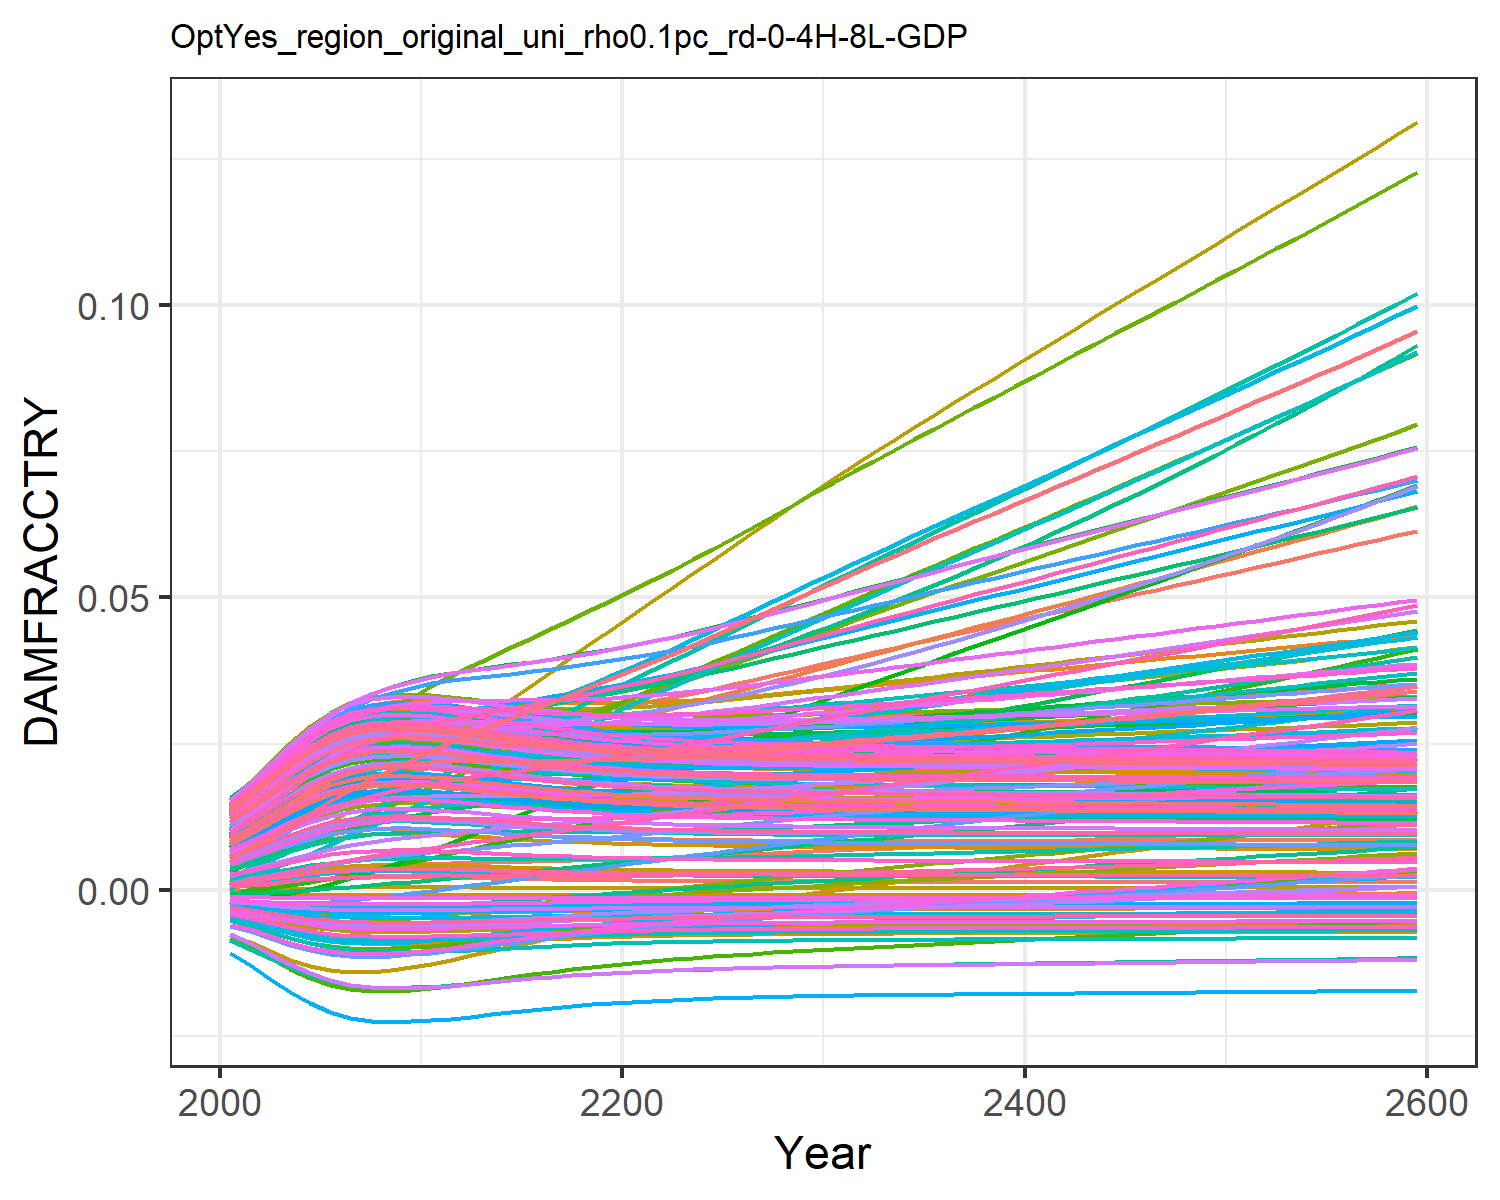

The data file committed next to this chart (first rows):
0.0004944558363300738, 0.009035041868853537, 0.0010779841660710774, 0.0127878253965087, 0.00461966740140384, -0.0036702585896140017, 0.005396870574371772, -0.004468618289771348, 0.0015197870186281555, 0.007712177554695604, -0.002175850673307704, 0.01452616220537947, 0.014177142238750337, 0.011646475765467606, -0.0008179012320524119, 0.01390162019000104, 0.012861461062364172, -0.0023375822918926628, -0.004484082233695831, 0.01275811598117009, 0.004026221859281131, 0.00963568972124365, 0.014346147544533642, 0.01391696621400593
0.0007213, 0.01154, 0.001574, 0.01559, 0.00555, -0.004316, 0.008096, -0.005253, 0.001935, 0.009241, -0.002428, 0.01742, 0.01691, 0.01388, -0.0008842, 0.01675, 0.01499, -0.002692, -0.005372, 0.01512, 0.004919, 0.01156, 0.01675, 0.01646
0.001004, 0.01387, 0.002003, 0.01854, 0.006625, -0.005013, 0.009779, -0.006101, 0.00243, 0.01099, -0.002738, 0.02048, 0.02001, 0.01641, -0.0009307, 0.01985, 0.01739, -0.003064, -0.00634, 0.01779, 0.005952, 0.01374, 0.01946, 0.01933
0.001313, 0.01637, 0.002493, 0.02153, 0.007716, -0.005666, 0.01173, -0.006901, 0.002947, 0.01274, -0.002995, 0.02359, 0.02309, 0.01895, -0.0009464, 0.02297, 0.01977, -0.003396, -0.007263, 0.02044, 0.007, 0.01591, 0.02214, 0.02219
0.001609, 0.01873, 0.002972, 0.02423, 0.0087, -0.006212, 0.01363, -0.007572, 0.003425, 0.0143, -0.003183, 0.02641, 0.02582, 0.02122, -0.0009347, 0.02575, 0.02186, -0.003659, -0.008046, 0.02279, 0.007947, 0.01784, 0.0245, 0.02471
0.001858, 0.02082, 0.003399, 0.02642, 0.009491, -0.006622, 0.01538, -0.008078, 0.003817, 0.01555, -0.003298, 0.02873, 0.02798, 0.02304, -0.0009085, 0.02799, 0.02351, -0.003845, -0.008641, 0.02464, 0.008706, 0.01937, 0.02636, 0.0267
0.002039, 0.02253, 0.003748, 0.02802, 0.01005, -0.006895, 0.01691, -0.008417, 0.004097, 0.01641, -0.003353, 0.03046, 0.02948, 0.02434, -0.0008813, 0.02959, 0.02465, -0.003962, -0.009043, 0.02592, 0.00924, 0.02045, 0.02764, 0.02808
0.002139, 0.02383, 0.004006, 0.02901, 0.01036, -0.007039, 0.01818, -0.008596, 0.00425, 0.01688, -0.00336, 0.03156, 0.0303, 0.02508, -0.0008636, 0.03052, 0.02527, -0.00402, -0.009256, 0.02662, 0.009531, 0.02104, 0.02833, 0.02883
0.00217, 0.02481, 0.004184, 0.02949, 0.01045, -0.007083, 0.01925, -0.00865, 0.004298, 0.01703, -0.003332, 0.03216, 0.03054, 0.02538, -0.0008578, 0.03091, 0.02546, -0.004034, -0.009321, 0.02683, 0.00962, 0.02123, 0.02855, 0.02906
0.002161, 0.02563, 0.004316, 0.02968, 0.01043, -0.00707, 0.02018, -0.008634, 0.004283, 0.01698, -0.003286, 0.03248, 0.03047, 0.02543, -0.0008596, 0.03099, 0.0254, -0.004023, -0.009301, 0.02676, 0.009593, 0.0212, 0.02848, 0.02899
0.00213, 0.02638, 0.004424, 0.02974, 0.01035, -0.007027, 0.02105, -0.008581, 0.004237, 0.01684, -0.003231, 0.03266, 0.03022, 0.02536, -0.0008652, 0.03091, 0.02522, -0.004001, -0.009238, 0.02656, 0.009506, 0.02106, 0.02827, 0.02877
0.002075, 0.02698, 0.004508, 0.0296, 0.01019, -0.006948, 0.02187, -0.008482, 0.004152, 0.01658, -0.003161, 0.03264, 0.02978, 0.02513, -0.0008752, 0.03063, 0.02488, -0.003962, -0.009121, 0.02617, 0.009345, 0.02077, 0.02789, 0.02836
0.002008, 0.02748, 0.004586, 0.02935, 0.009998, -0.00685, 0.02269, -0.008361, 0.004049, 0.01627, -0.003084, 0.03252, 0.02923, 0.02484, -0.0008864, 0.03025, 0.02446, -0.003915, -0.008976, 0.02571, 0.00915, 0.02041, 0.02743, 0.02787
0.001938, 0.02796, 0.004662, 0.02909, 0.009794, -0.006745, 0.02351, -0.008231, 0.003941, 0.01593, -0.003002, 0.03236, 0.02865, 0.02453, -0.0008972, 0.02984, 0.02402, -0.003864, -0.008822, 0.02521, 0.008944, 0.02004, 0.02693, 0.02734
0.00187, 0.02843, 0.004741, 0.02882, 0.009594, -0.006641, 0.02432, -0.008101, 0.003836, 0.01561, -0.002921, 0.03221, 0.02808, 0.02424, -0.0009069, 0.02943, 0.02359, -0.003812, -0.008668, 0.02473, 0.008742, 0.01967, 0.02645, 0.02682
0.001806, 0.02893, 0.004825, 0.02858, 0.009407, -0.006541, 0.02512, -0.007977, 0.003737, 0.01529, -0.00284, 0.03208, 0.02754, 0.02398, -0.000915, 0.02905, 0.02318, -0.003761, -0.008522, 0.02427, 0.008551, 0.01933, 0.02598, 0.02633
0.001749, 0.02944, 0.004915, 0.02838, 0.009238, -0.006447, 0.02594, -0.007862, 0.003646, 0.01501, -0.002762, 0.03199, 0.02705, 0.02377, -0.0009216, 0.02871, 0.0228, -0.003713, -0.008386, 0.02384, 0.008377, 0.01902, 0.02556, 0.02587
0.001697, 0.02997, 0.005012, 0.02822, 0.009087, -0.006363, 0.02676, -0.007758, 0.003566, 0.01475, -0.002686, 0.03194, 0.0266, 0.02361, -0.000927, 0.02842, 0.02246, -0.003669, -0.008263, 0.02346, 0.00822, 0.01875, 0.02518, 0.02547
0.001652, 0.03052, 0.005116, 0.0281, 0.008955, -0.006287, 0.0276, -0.007664, 0.003494, 0.01453, -0.002614, 0.03194, 0.02621, 0.0235, -0.0009311, 0.02818, 0.02216, -0.003629, -0.008153, 0.02312, 0.008081, 0.01851, 0.02484, 0.02511
0.001613, 0.0311, 0.005226, 0.02802, 0.008841, -0.006219, 0.02845, -0.007581, 0.003432, 0.01433, -0.002545, 0.03197, 0.02586, 0.02343, -0.0009344, 0.02798, 0.0219, -0.003592, -0.008056, 0.02282, 0.007959, 0.01831, 0.02454, 0.02479
0.001579, 0.03168, 0.005343, 0.02798, 0.008743, -0.00616, 0.02932, -0.007508, 0.003378, 0.01415, -0.002479, 0.03204, 0.02556, 0.02341, -0.0009369, 0.02782, 0.02166, -0.003559, -0.00797, 0.02256, 0.007853, 0.01814, 0.02428, 0.02451
0.00155, 0.0323, 0.005465, 0.02798, 0.008661, -0.006109, 0.03019, -0.007444, 0.003331, 0.014, -0.002416, 0.03214, 0.02529, 0.02343, -0.0009389, 0.0277, 0.02146, -0.003529, -0.007896, 0.02234, 0.007761, 0.018, 0.02405, 0.02427
0.001524, 0.03297, 0.005594, 0.02802, 0.008593, -0.006064, 0.03108, -0.007389, 0.00329, 0.01387, -0.002356, 0.03229, 0.02506, 0.02349, -0.0009404, 0.02762, 0.02129, -0.003502, -0.007831, 0.02214, 0.007682, 0.01789, 0.02385, 0.02407
0.001503, 0.03368, 0.005728, 0.02809, 0.008536, -0.006025, 0.03198, -0.007341, 0.003255, 0.01376, -0.002297, 0.03249, 0.02487, 0.02358, -0.0009415, 0.02757, 0.02114, -0.003479, -0.007775, 0.02197, 0.007613, 0.0178, 0.02368, 0.02389
0.001484, 0.03441, 0.005865, 0.02818, 0.00849, -0.005991, 0.03288, -0.007299, 0.003226, 0.01366, -0.002241, 0.03271, 0.0247, 0.0237, -0.0009424, 0.02755, 0.02101, -0.003457, -0.007727, 0.02183, 0.007554, 0.01773, 0.02354, 0.02374
0.001468, 0.03516, 0.006005, 0.0283, 0.008452, -0.005962, 0.0338, -0.007263, 0.0032, 0.01357, -0.002187, 0.03295, 0.02455, 0.02385, -0.0009431, 0.02755, 0.0209, -0.003438, -0.007685, 0.0217, 0.007503, 0.01768, 0.02341, 0.02361
0.001455, 0.03593, 0.006149, 0.02843, 0.008422, -0.005936, 0.03472, -0.007232, 0.003178, 0.0135, -0.002134, 0.03321, 0.02442, 0.02403, -0.0009437, 0.02758, 0.0208, -0.003421, -0.007648, 0.02159, 0.007459, 0.01765, 0.0233, 0.0235
0.001443, 0.0367, 0.006294, 0.02858, 0.008399, -0.005914, 0.03565, -0.007205, 0.003158, 0.01344, -0.002082, 0.03348, 0.02431, 0.02422, -0.0009441, 0.02761, 0.02072, -0.003405, -0.007617, 0.0215, 0.007421, 0.01762, 0.02321, 0.0234
0.001432, 0.03748, 0.006442, 0.02875, 0.008381, -0.005895, 0.03658, -0.007181, 0.003141, 0.01338, -0.002032, 0.03377, 0.02422, 0.02443, -0.0009445, 0.02767, 0.02064, -0.00339, -0.007589, 0.02141, 0.007388, 0.01761, 0.02313, 0.02332
0.001423, 0.03827, 0.006591, 0.02892, 0.008368, -0.005878, 0.03752, -0.007161, 0.003127, 0.01334, -0.001982, 0.03407, 0.02413, 0.02466, -0.0009448, 0.02773, 0.02058, -0.003377, -0.007565, 0.02134, 0.007359, 0.01761, 0.02305, 0.02325
0.001415, 0.03906, 0.006741, 0.0291, 0.008359, -0.005863, 0.03846, -0.007142, 0.003114, 0.01329, -0.001933, 0.03438, 0.02406, 0.0249, -0.000945, 0.0278, 0.02052, -0.003365, -0.007544, 0.02128, 0.007333, 0.01762, 0.02299, 0.02318
0.001408, 0.03984, 0.006891, 0.02929, 0.008352, -0.00585, 0.03939, -0.007126, 0.003102, 0.01326, -0.001886, 0.03468, 0.02399, 0.02516, -0.0009452, 0.02788, 0.02047, -0.003353, -0.007525, 0.02122, 0.00731, 0.01764, 0.02293, 0.02313
0.001402, 0.04062, 0.007038, 0.02948, 0.008349, -0.005838, 0.04031, -0.007111, 0.003092, 0.01322, -0.001839, 0.03499, 0.02393, 0.02542, -0.0009453, 0.02796, 0.02043, -0.003342, -0.007507, 0.02117, 0.00729, 0.01766, 0.02288, 0.02308
0.001396, 0.04139, 0.007186, 0.02967, 0.008347, -0.005827, 0.04122, -0.007098, 0.003083, 0.01319, -0.001794, 0.0353, 0.02388, 0.02569, -0.0009455, 0.02805, 0.02039, -0.003332, -0.007492, 0.02113, 0.007271, 0.01768, 0.02284, 0.02304
0.001391, 0.04215, 0.007334, 0.02987, 0.008348, -0.005817, 0.04213, -0.007085, 0.003074, 0.01316, -0.001749, 0.03561, 0.02383, 0.02597, -0.0009456, 0.02815, 0.02035, -0.003322, -0.007477, 0.02108, 0.007254, 0.01771, 0.02279, 0.023
0.001386, 0.04292, 0.007483, 0.03007, 0.00835, -0.005807, 0.04305, -0.007074, 0.003066, 0.01314, -0.001704, 0.03593, 0.02378, 0.02626, -0.0009457, 0.02824, 0.02032, -0.003313, -0.007464, 0.02104, 0.007238, 0.01774, 0.02275, 0.02296
0.001381, 0.04369, 0.007631, 0.03027, 0.008353, -0.005798, 0.04396, -0.007063, 0.003058, 0.01311, -0.001659, 0.03624, 0.02374, 0.02655, -0.0009458, 0.02834, 0.02028, -0.003304, -0.007451, 0.02101, 0.007223, 0.01778, 0.02272, 0.02293
0.001377, 0.04445, 0.00778, 0.03048, 0.008358, -0.00579, 0.04487, -0.007052, 0.003051, 0.01309, -0.001615, 0.03656, 0.0237, 0.02686, -0.0009459, 0.02844, 0.02025, -0.003295, -0.007439, 0.02097, 0.007209, 0.01781, 0.02268, 0.02289
0.001372, 0.04522, 0.00793, 0.03069, 0.008363, -0.005782, 0.04579, -0.007043, 0.003044, 0.01306, -0.001571, 0.03688, 0.02366, 0.02716, -0.0009459, 0.02854, 0.02022, -0.003286, -0.007428, 0.02094, 0.007195, 0.01786, 0.02265, 0.02286
0.001368, 0.04599, 0.008079, 0.03089, 0.00837, -0.005774, 0.0467, -0.007033, 0.003038, 0.01304, -0.001526, 0.0372, 0.02362, 0.02748, -0.000946, 0.02865, 0.02019, -0.003277, -0.007416, 0.0209, 0.007182, 0.0179, 0.02262, 0.02284
0.001364, 0.04675, 0.00823, 0.0311, 0.008376, -0.005766, 0.04762, -0.007023, 0.003031, 0.01302, -0.001482, 0.03751, 0.02358, 0.0278, -0.0009461, 0.02875, 0.02017, -0.003268, -0.007405, 0.02087, 0.007168, 0.01794, 0.02258, 0.02281
0.00136, 0.04752, 0.00838, 0.03131, 0.008384, -0.005759, 0.04854, -0.007014, 0.003024, 0.013, -0.001438, 0.03783, 0.02354, 0.02813, -0.0009461, 0.02886, 0.02014, -0.00326, -0.007395, 0.02084, 0.007156, 0.01799, 0.02255, 0.02278
0.001356, 0.04828, 0.008531, 0.03152, 0.008391, -0.005751, 0.04946, -0.007005, 0.003018, 0.01298, -0.001393, 0.03815, 0.02351, 0.02846, -0.0009462, 0.02896, 0.02011, -0.003251, -0.007384, 0.02081, 0.007143, 0.01803, 0.02252, 0.02275
0.001353, 0.04905, 0.008683, 0.03174, 0.0084, -0.005743, 0.05039, -0.006995, 0.003012, 0.01296, -0.001349, 0.03847, 0.02347, 0.02879, -0.0009462, 0.02907, 0.02008, -0.003242, -0.007373, 0.02078, 0.00713, 0.01808, 0.02249, 0.02273
0.001349, 0.04981, 0.008835, 0.03195, 0.008408, -0.005736, 0.05132, -0.006986, 0.003005, 0.01294, -0.001304, 0.03879, 0.02343, 0.02914, -0.0009462, 0.02918, 0.02006, -0.003234, -0.007362, 0.02075, 0.007117, 0.01813, 0.02246, 0.0227
0.001345, 0.05058, 0.008987, 0.03216, 0.008417, -0.005728, 0.05224, -0.006977, 0.002999, 0.01291, -0.001259, 0.03911, 0.02339, 0.02948, -0.0009463, 0.02928, 0.02003, -0.003225, -0.007351, 0.02071, 0.007104, 0.01818, 0.02243, 0.02267
0.001341, 0.05135, 0.00914, 0.03238, 0.008426, -0.00572, 0.05318, -0.006967, 0.002992, 0.01289, -0.001214, 0.03943, 0.02336, 0.02984, -0.0009463, 0.02939, 0.02, -0.003216, -0.00734, 0.02068, 0.007091, 0.01823, 0.02239, 0.02264
0.001337, 0.05211, 0.009294, 0.03259, 0.008435, -0.005713, 0.05411, -0.006958, 0.002986, 0.01287, -0.001169, 0.03975, 0.02332, 0.03019, -0.0009463, 0.0295, 0.01997, -0.003207, -0.007329, 0.02065, 0.007078, 0.01829, 0.02236, 0.02262
0.001333, 0.05288, 0.009448, 0.03281, 0.008444, -0.005705, 0.05505, -0.006948, 0.002979, 0.01285, -0.001124, 0.04007, 0.02328, 0.03056, -0.0009463, 0.02961, 0.01994, -0.003198, -0.007318, 0.02062, 0.007065, 0.01834, 0.02233, 0.02259
0.001329, 0.05365, 0.009603, 0.03302, 0.008454, -0.005697, 0.05599, -0.006938, 0.002972, 0.01283, -0.001078, 0.04039, 0.02324, 0.03092, -0.0009464, 0.02972, 0.01991, -0.003189, -0.007307, 0.02058, 0.007052, 0.01839, 0.0223, 0.02256
0.001324, 0.05442, 0.009759, 0.03324, 0.008464, -0.005689, 0.05693, -0.006928, 0.002966, 0.0128, -0.001032, 0.04071, 0.0232, 0.0313, -0.0009464, 0.02982, 0.01989, -0.00318, -0.007295, 0.02055, 0.007038, 0.01845, 0.02226, 0.02253
0.00132, 0.0552, 0.009916, 0.03346, 0.008474, -0.00568, 0.05788, -0.006918, 0.002959, 0.01278, -0.0009862, 0.04103, 0.02316, 0.03167, -0.0009464, 0.02993, 0.01986, -0.003171, -0.007283, 0.02052, 0.007024, 0.0185, 0.02223, 0.0225
0.001316, 0.05597, 0.01007, 0.03368, 0.008484, -0.005672, 0.05883, -0.006908, 0.002952, 0.01276, -0.0009399, 0.04135, 0.02312, 0.03205, -0.0009464, 0.03004, 0.01983, -0.003162, -0.007271, 0.02048, 0.00701, 0.01856, 0.0222, 0.02247
0.001312, 0.05675, 0.01023, 0.0339, 0.008494, -0.005664, 0.05979, -0.006898, 0.002945, 0.01273, -0.0008934, 0.04167, 0.02308, 0.03244, -0.0009464, 0.03015, 0.0198, -0.003152, -0.007259, 0.02045, 0.006996, 0.01862, 0.02216, 0.02244
0.001307, 0.05753, 0.01039, 0.03412, 0.008505, -0.005655, 0.06075, -0.006887, 0.002938, 0.01271, -0.0008466, 0.04199, 0.02304, 0.03283, -0.0009464, 0.03026, 0.01977, -0.003143, -0.007247, 0.02041, 0.006982, 0.01868, 0.02213, 0.02241
0.001303, 0.05831, 0.01055, 0.03434, 0.008516, -0.005646, 0.06171, -0.006876, 0.00293, 0.01269, -0.0007996, 0.04231, 0.023, 0.03323, -0.0009463, 0.03037, 0.01973, -0.003133, -0.007235, 0.02038, 0.006967, 0.01874, 0.02209, 0.02238
0.001298, 0.05909, 0.01071, 0.03456, 0.008527, -0.005638, 0.06268, -0.006866, 0.002923, 0.01266, -0.0007522, 0.04264, 0.02295, 0.03363, -0.0009463, 0.03048, 0.0197, -0.003124, -0.007222, 0.02034, 0.006953, 0.0188, 0.02205, 0.02235
0.001294, 0.05988, 0.01087, 0.03478, 0.008538, -0.005629, 0.06365, -0.006855, 0.002916, 0.01264, -0.0007047, 0.04296, 0.02291, 0.03404, -0.0009463, 0.03059, 0.01967, -0.003114, -0.00721, 0.0203, 0.006938, 0.01886, 0.02202, 0.02232
0.001289, 0.06067, 0.01103, 0.03501, 0.008549, -0.00562, 0.06462, -0.006844, 0.002908, 0.01261, -0.0006568, 0.04329, 0.02287, 0.03445, -0.0009463, 0.0307, 0.01964, -0.003104, -0.007197, 0.02027, 0.006923, 0.01892, 0.02198, 0.02229
0.001285, 0.06146, 0.0112, 0.03523, 0.00856, -0.005611, 0.0656, -0.006832, 0.002901, 0.01259, -0.0006087, 0.04361, 0.02282, 0.03486, -0.0009462, 0.03081, 0.01961, -0.003094, -0.007184, 0.02023, 0.006908, 0.01899, 0.02194, 0.02226
